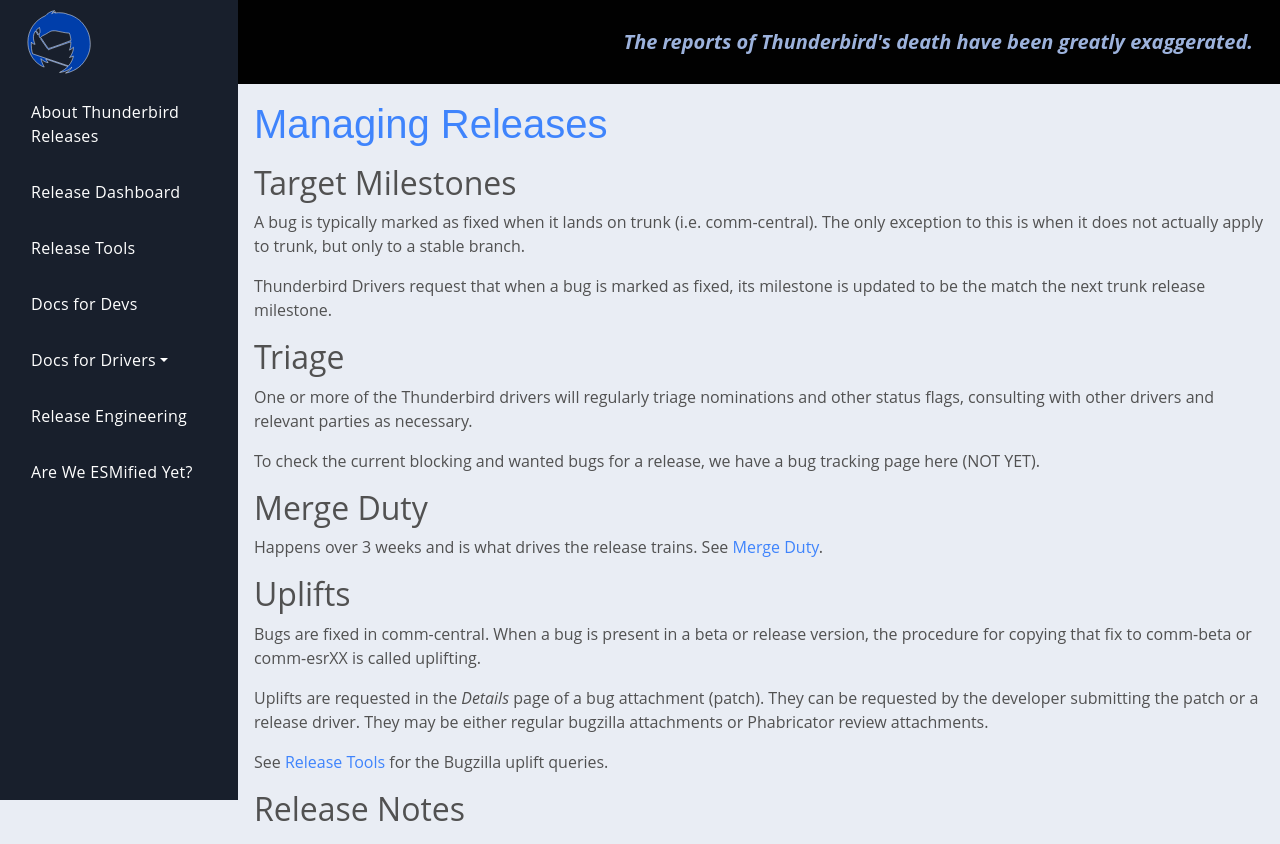

repository: jfx2006/thunderbird-ci-docs · page: documentation/drivers/index.html · generator: sphinx

title: Managing Releases
slug: index
date: 2020-09-18 03:48:25 UTC
type: text

# Target Milestones

A bug is typically marked as fixed when it lands on trunk (i.e. comm-central).
The only exception to this is when it does not actually apply to trunk,
but only to a stable branch.

Thunderbird Drivers request that when a bug is marked as fixed, its milestone
is updated to be the match the next trunk release milestone. 

# Triage

One or more of the Thunderbird drivers will regularly triage nominations and
other status flags, consulting with other drivers and relevant parties as
necessary.

To check the current blocking and wanted bugs for a release, we have a bug
tracking page here (NOT YET).

# Merge Duty

Happens over 3 weeks and is what drives the release trains. See [Merge Duty](merge_duty).

# Uplifts

Bugs are fixed in comm-central. When a bug is present in a beta or release
version, the procedure for copying that fix to comm-beta or comm-esrXX is called
uplifting.

Uplifts are requested in the *Details* page of a bug attachment (patch).
They can be requested by the developer submitting the patch or a release driver.
They may be either regular bugzilla attachments or Phabricator review attachments.

See [Release Tools](/tools) for the Bugzilla uplift queries.

# Release Notes
